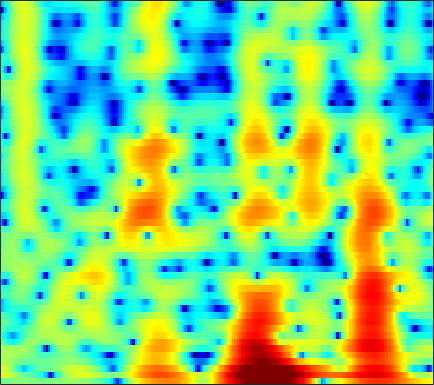

Values plotted in this chart, from the file beside it:
-1.6035, -1.3358, -0.98133, -0.64861, -0.42066, -0.13944, 0.10364, 0.24957, 0.38546, 0.47367, 0.50645, 0.50124, 0.45525, 0.37017, 0.28746, 0.15375, 0.0062834, -0.10271, -0.23737, -0.341, -0.40174, -0.41458, -0.374, -0.27687
5.335, 4.997, 4.486, 3.903, 3.415, 2.698, 1.914, 1.297, 0.4638, -0.3286, -1.025, -1.453, -1.877, -2.173, -2.361, -2.643, -3.062, -3.529, -4.449, -5.861, -8.064, -10.6, -16.66, -23.98
4.943, 4.486, 3.743, 2.823, 1.997, 0.6758, -0.9474, -2.394, -4.652, -7.145, -9.038, -9.156, -7.728, -5.907, -4.719, -3.484, -2.617, -2.15, -1.743, -1.512, -1.392, -1.328, -1.21, -0.9914
2.338, 2.235, 2.013, 1.702, 1.42, 0.9875, 0.5164, 0.1607, -0.2896, -0.6824, -0.9909, -1.16, -1.304, -1.369, -1.371, -1.357, -1.317, -1.285, -1.237, -1.18, -1.099, -1.018, -0.8801, -0.7029
1.964, 2.053, 2.098, 2.07, 2.007, 1.88, 1.71, 1.563, 1.345, 1.099, 0.8221, 0.5884, 0.2278, -0.1782, -0.5217, -1.034, -1.606, -2.067, -2.671, -3.188, -3.514, -3.577, -3.387, -2.937
1.834, 1.813, 1.727, 1.612, 1.532, 1.462, 1.451, 1.478, 1.547, 1.603, 1.615, 1.56, 1.382, 1.015, 0.5942, -0.2168, -1.399, -2.614, -4.876, -8.431, -15.29, -29.31, -13.33, -7.362
-1.736, -2.352, -3.501, -4.955, -6.083, -7.107, -6.817, -5.807, -4.091, -2.497, -1.178, -0.427, 0.3345, 0.8121, 1, 1.052, 0.906, 0.6998, 0.3389, -0.03325, -0.2651, -0.2704, 0.001767, 0.5274
-4.333, -5.03, -6.378, -8.195, -9.782, -11.49, -11.19, -9.691, -7.367, -5.327, -3.671, -2.635, -1.509, -0.6013, -0.048, 0.5507, 1.015, 1.292, 1.589, 1.823, 2.02, 2.139, 2.282, 2.399
-2.71, -2.976, -3.427, -3.928, -4.279, -4.618, -4.776, -4.761, -4.577, -4.179, -3.649, -3.15, -2.386, -1.545, -0.8889, -0.02582, 0.7673, 1.297, 1.893, 2.37, 2.711, 2.872, 2.96, 2.893
-0.9087, -1.179, -1.607, -2.128, -2.597, -3.323, -4.223, -5.031, -6.283, -7.613, -8.48, -8.35, -6.968, -4.908, -3.355, -1.484, 0.09116, 1.075, 2.148, 2.96, 3.529, 3.799, 3.954, 3.858
-2.767, -2.932, -3.11, -3.349, -3.625, -4.199, -5.1, -6.014, -7.74, -10.05, -12.59, -13.09, -10.6, -7.244, -5.096, -2.812, -1.036, 0.04534, 1.234, 2.173, 2.879, 3.279, 3.64, 3.79
-9.793, -8.68, -7.151, -5.931, -5.265, -4.689, -4.385, -4.309, -4.358, -4.448, -4.459, -4.324, -3.963, -3.412, -2.914, -2.188, -1.447, -0.8938, -0.1627, 0.5582, 1.244, 1.734, 2.322, 2.816
-11.29, -9.241, -6.901, -5.175, -4.17, -3.146, -2.42, -2.064, -1.753, -1.607, -1.593, -1.672, -1.853, -2.143, -2.452, -2.926, -3.342, -3.508, -3.366, -2.698, -1.609, -0.6619, 0.5805, 1.719
-3.754, -3.551, -3.071, -2.426, -1.915, -1.265, -0.7015, -0.3865, -0.08393, 0.05285, -0.07492, -0.3592, -0.9936, -2.008, -3.093, -5.171, -8.472, -12.62, -25.61, -13.77, -7.357, -4.431, -1.659, 0.3802
-4.608, -4.725, -4.497, -3.793, -3.084, -2.062, -1.115, -0.4839, 0.1596, 0.4918, 0.5558, 0.4135, -0.06568, -0.8259, -1.56, -2.767, -4.1, -4.945, -5.546, -5.278, -4.236, -3.214, -1.728, -0.2615
-10.71, -14.21, -16.47, -10.65, -7.146, -3.875, -1.61, -0.3495, 0.7913, 1.503, 1.852, 1.901, 1.684, 1.167, 0.6043, -0.3209, -1.415, -2.312, -3.523, -4.547, -4.997, -4.752, -3.645, -2.036
-5.081, -5.561, -5.487, -4.215, -2.89, -1.129, 0.3877, 1.278, 2.197, 2.798, 3.082, 3.095, 2.885, 2.369, 1.776, 0.705, -0.7729, -2.266, -4.965, -9.239, -18.21, -20.97, -10.16, -5.424
-0.6596, -0.5603, -0.2863, 0.1162, 0.4835, 1.03, 1.564, 1.909, 2.252, 2.482, 2.553, 2.486, 2.261, 1.879, 1.477, 0.7701, -0.112, -0.8672, -1.945, -3.001, -3.719, -3.879, -3.58, -2.965
0.5206, 0.6461, 0.8649, 1.078, 1.236, 1.429, 1.569, 1.627, 1.667, 1.623, 1.519, 1.419, 1.235, 1.032, 0.8676, 0.6132, 0.347, 0.1386, -0.1573, -0.421, -0.6639, -0.8365, -1.051, -1.306
0.0766, 0.4274, 0.8263, 1.14, 1.302, 1.372, 1.27, 1.13, 0.8156, 0.3727, -0.08663, -0.375, -0.6374, -0.6924, -0.5942, -0.3074, 0.03683, 0.2802, 0.5488, 0.7363, 0.8049, 0.7818, 0.6263, 0.3339
-1.584, -0.5345, 0.4515, 1.079, 1.326, 1.359, 1.083, 0.6407, -0.3383, -1.727, -3.615, -5.254, -6.931, -6.608, -5.201, -3.055, -1.284, -0.2497, 0.7942, 1.478, 1.897, 2.063, 2.114, 1.982
-1.617, -0.6799, 0.2731, 0.8847, 1.123, 1.204, 0.9699, 0.5035, -0.4801, -1.998, -4.32, -6.633, -9.673, -9.004, -6.456, -3.423, -1.283, -0.1247, 0.9754, 1.659, 2.034, 2.154, 2.146, 1.993
-1.107, -0.8929, -0.4968, -0.07814, 0.2266, 0.5806, 0.7691, 0.8194, 0.7386, 0.4492, 0.1006, -0.1837, -0.3897, -0.3022, -0.05697, 0.4053, 0.8537, 1.12, 1.294, 1.274, 1.041, 0.7396, 0.1969, -0.3837
-3.752, -3.976, -3.79, -2.971, -2.064, -0.8287, 0.3095, 1.052, 1.789, 2.309, 2.649, 2.808, 2.909, 2.93, 2.887, 2.723, 2.468, 2.174, 1.618, 0.84, -0.2125, -1.215, -2.887, -5.006
-11.51, -15.93, -19.13, -10.72, -6.716, -3.123, -0.6066, 0.7922, 2.179, 3.195, 3.812, 4.105, 4.242, 4.131, 3.9, 3.403, 2.717, 2.073, 1.091, -0.06771, -1.399, -2.55, -4.449, -7.045
-8.719, -8.649, -7.852, -5.956, -4.159, -1.893, 0.06558, 1.3, 2.61, 3.544, 4.106, 4.303, 4.277, 3.902, 3.409, 2.463, 1.171, 0.02247, -1.639, -3.218, -4.359, -4.845, -5.029, -5.017
-5.354, -4.691, -3.663, -2.414, -1.405, -0.01747, 1.318, 2.188, 3.17, 3.844, 4.259, 4.337, 4.138, 3.562, 2.844, 1.445, -0.5678, -2.64, -6.549, -13.2, -21.44, -13.72, -8.47, -5.631
-6.485, -6.002, -4.837, -3.277, -2.079, -0.5007, 0.8855, 1.799, 2.786, 3.503, 3.913, 4.026, 3.886, 3.419, 2.833, 1.754, 0.3095, -0.9843, -2.902, -4.648, -5.55, -5.444, -4.573, -3.592
-19.39, -16.61, -10.72, -6.674, -4.42, -2.019, -0.1664, 0.9468, 2.093, 2.931, 3.434, 3.631, 3.648, 3.398, 3.058, 2.425, 1.629, 0.986, 0.09926, -0.675, -1.284, -1.595, -1.831, -1.95
-10.84, -10.16, -8.03, -5.539, -3.789, -1.733, -0.03793, 0.9948, 2.091, 2.886, 3.394, 3.593, 3.637, 3.438, 3.156, 2.601, 1.902, 1.304, 0.4666, -0.3634, -1.116, -1.599, -2.135, -2.508
-7.026, -6.05, -4.495, -2.864, -1.648, -0.1633, 1.133, 1.976, 2.883, 3.523, 3.908, 4.022, 3.945, 3.619, 3.205, 2.449, 1.458, 0.5663, -0.7675, -2.233, -3.659, -4.565, -5.348, -5.562
-8.138, -5.897, -3.512, -1.6, -0.3491, 1.07, 2.253, 2.969, 3.713, 4.205, 4.44, 4.449, 4.225, 3.727, 3.157, 2.14, 0.7643, -0.5285, -2.711, -5.603, -9.658, -13.81, -17.79, -13.52
-5.758, -4.375, -2.592, -0.9543, 0.1476, 1.438, 2.494, 3.133, 3.771, 4.163, 4.296, 4.232, 3.917, 3.335, 2.725, 1.667, 0.3336, -0.8684, -2.764, -5.012, -7.508, -9.25, -10.45, -9.801
-5.201, -4.087, -2.51, -0.9524, 0.09098, 1.32, 2.339, 2.951, 3.547, 3.885, 3.954, 3.825, 3.423, 2.767, 2.129, 1.092, -0.07204, -0.9952, -2.214, -3.322, -4.226, -4.722, -5.083, -5.174
-8.056, -5.58, -3.117, -1.195, 0.00619, 1.376, 2.461, 3.1, 3.711, 4.036, 4.056, 3.858, 3.303, 2.412, 1.528, 0.1077, -1.537, -2.752, -4.105, -4.809, -4.865, -4.628, -4.161, -3.705
-5.126, -4.138, -2.757, -1.336, -0.2607, 1.114, 2.344, 3.123, 3.918, 4.376, 4.471, 4.289, 3.659, 2.547, 1.329, -0.9144, -4.157, -7.693, -15.08, -15.73, -9.564, -6.933, -4.809, -3.507
-4.723, -5.662, -6.049, -4.947, -3.34, -1.064, 1.001, 2.26, 3.545, 4.376, 4.766, 4.773, 4.396, 3.573, 2.644, 0.9949, -1.093, -2.819, -4.802, -5.505, -4.955, -4.313, -3.572, -3.196
-7.536, -11.11, -18.78, -12.98, -7.843, -3.442, -0.4932, 1.143, 2.75, 3.854, 4.497, 4.708, 4.667, 4.28, 3.801, 2.945, 1.921, 1.109, 0.06804, -0.8679, -1.672, -2.242, -3.035, -3.993
-5.456, -5.782, -5.612, -4.664, -3.512, -1.752, -0.01388, 1.154, 2.446, 3.404, 4.03, 4.29, 4.367, 4.159, 3.835, 3.194, 2.365, 1.631, 0.5339, -0.6762, -1.985, -3.015, -4.492, -6.049
-6.953, -5.999, -4.58, -3.098, -1.965, -0.4764, 0.8905, 1.795, 2.827, 3.598, 4.113, 4.321, 4.359, 4.13, 3.783, 3.099, 2.171, 1.321, -0.02672, -1.603, -3.42, -4.906, -7.056, -9.212
-11.3, -8.775, -5.905, -3.458, -1.898, -0.08332, 1.403, 2.332, 3.32, 4.025, 4.461, 4.605, 4.557, 4.242, 3.823, 3.036, 1.962, 0.9766, -0.61, -2.538, -4.876, -6.965, -10.39, -14.96
-13.62, -10.04, -6.326, -3.431, -1.667, 0.2454, 1.771, 2.683, 3.613, 4.25, 4.59, 4.663, 4.521, 4.104, 3.618, 2.733, 1.588, 0.5469, -1.07, -2.969, -5.174, -7.035, -9.827, -12.84
-8.193, -6.23, -3.832, -1.748, -0.3997, 1.121, 2.344, 3.069, 3.802, 4.268, 4.466, 4.443, 4.179, 3.648, 3.079, 2.09, 0.8591, -0.2149, -1.817, -3.566, -5.387, -6.771, -8.502, -10.08
-2.543, -1.843, -0.7898, 0.2921, 1.076, 2.033, 2.849, 3.357, 3.865, 4.154, 4.22, 4.106, 3.723, 3.07, 2.391, 1.235, -0.2191, -1.492, -3.41, -5.509, -7.605, -9.034, -10.5, -11.38
-0.2277, 0.08178, 0.5977, 1.188, 1.667, 2.31, 2.923, 3.331, 3.762, 4.024, 4.074, 3.951, 3.55, 2.852, 2.115, 0.8198, -0.8734, -2.448, -5.043, -8.379, -12.8, -16.95, -20.35, -17.29
-0.3392, -0.2824, -0.1085, 0.2511, 0.65, 1.35, 2.137, 2.712, 3.391, 3.894, 4.152, 4.169, 3.934, 3.38, 2.745, 1.588, 0.05142, -1.367, -3.666, -6.471, -9.729, -12.13, -13.9, -13.26
-2.575, -3.221, -4.107, -4.413, -3.872, -2.267, -0.3375, 1.009, 2.49, 3.573, 4.269, 4.542, 4.589, 4.293, 3.855, 3.002, 1.862, 0.8413, -0.6809, -2.305, -3.9, -4.947, -6.067, -6.835
-4.997, -6.761, -10.97, -22.77, -16.93, -7.554, -2.884, -0.5311, 1.726, 3.27, 4.268, 4.704, 4.921, 4.767, 4.429, 3.71, 2.735, 1.857, 0.5565, -0.8243, -2.206, -3.191, -4.385, -5.399
-4.537, -4.981, -5.381, -5.176, -4.42, -2.693, -0.6656, 0.7544, 2.37, 3.595, 4.418, 4.771, 4.9, 4.658, 4.242, 3.387, 2.223, 1.162, -0.4539, -2.235, -4.048, -5.349, -6.916, -8.161
-6.167, -5.658, -4.478, -3.014, -1.832, -0.2815, 1.23, 2.263, 3.427, 4.301, 4.847, 5.038, 4.973, 4.534, 3.945, 2.813, 1.247, -0.2239, -2.631, -5.586, -9.03, -11.7, -14.33, -15.15
-17.89, -12.13, -7.191, -3.844, -1.893, 0.2304, 1.887, 2.901, 3.97, 4.721, 5.138, 5.227, 5.04, 4.482, 3.811, 2.55, 0.8221, -0.8207, -3.575, -7.178, -12.04, -17.05, -22.97, -19.96
-9.847, -8.322, -5.734, -3.245, -1.584, 0.3083, 1.871, 2.819, 3.805, 4.478, 4.839, 4.896, 4.69, 4.155, 3.539, 2.409, 0.9389, -0.3867, -2.445, -4.759, -7.165, -8.876, -10.72, -11.97
-6.713, -5.575, -3.922, -2.233, -1.014, 0.4776, 1.778, 2.606, 3.484, 4.085, 4.412, 4.474, 4.303, 3.848, 3.317, 2.372, 1.167, 0.1061, -1.476, -3.192, -4.97, -6.292, -7.919, -9.283
-7.18, -5.654, -3.8, -2.093, -0.9177, 0.5288, 1.76, 2.541, 3.382, 3.978, 4.313, 4.392, 4.263, 3.868, 3.394, 2.542, 1.441, 0.4584, -1.039, -2.746, -4.641, -6.148, -8.248, -10.33
-7.696, -6.288, -4.424, -2.619, -1.337, 0.2129, 1.583, 2.446, 3.369, 4.029, 4.412, 4.516, 4.419, 4.051, 3.606, 2.781, 1.702, 0.729, -0.803, -2.62, -4.781, -6.678, -9.77, -13.92
-10.2, -8.899, -6.605, -4.168, -2.449, -0.4336, 1.233, 2.267, 3.344, 4.087, 4.515, 4.634, 4.536, 4.156, 3.699, 2.867, 1.793, 0.8437, -0.6102, -2.269, -4.136, -5.688, -7.979, -10.47
-27.5, -17.07, -10.07, -5.712, -3.264, -0.6968, 1.235, 2.36, 3.495, 4.241, 4.633, 4.71, 4.529, 4.047, 3.495, 2.535, 1.35, 0.3412, -1.103, -2.584, -3.999, -4.978, -6.12, -7.062
-10.38, -8.818, -6.101, -3.394, -1.589, 0.4244, 2.067, 3.028, 3.972, 4.555, 4.786, 4.733, 4.367, 3.662, 2.908, 1.607, -0.01424, -1.423, -3.474, -5.486, -7.046, -7.682, -7.793, -7.424
